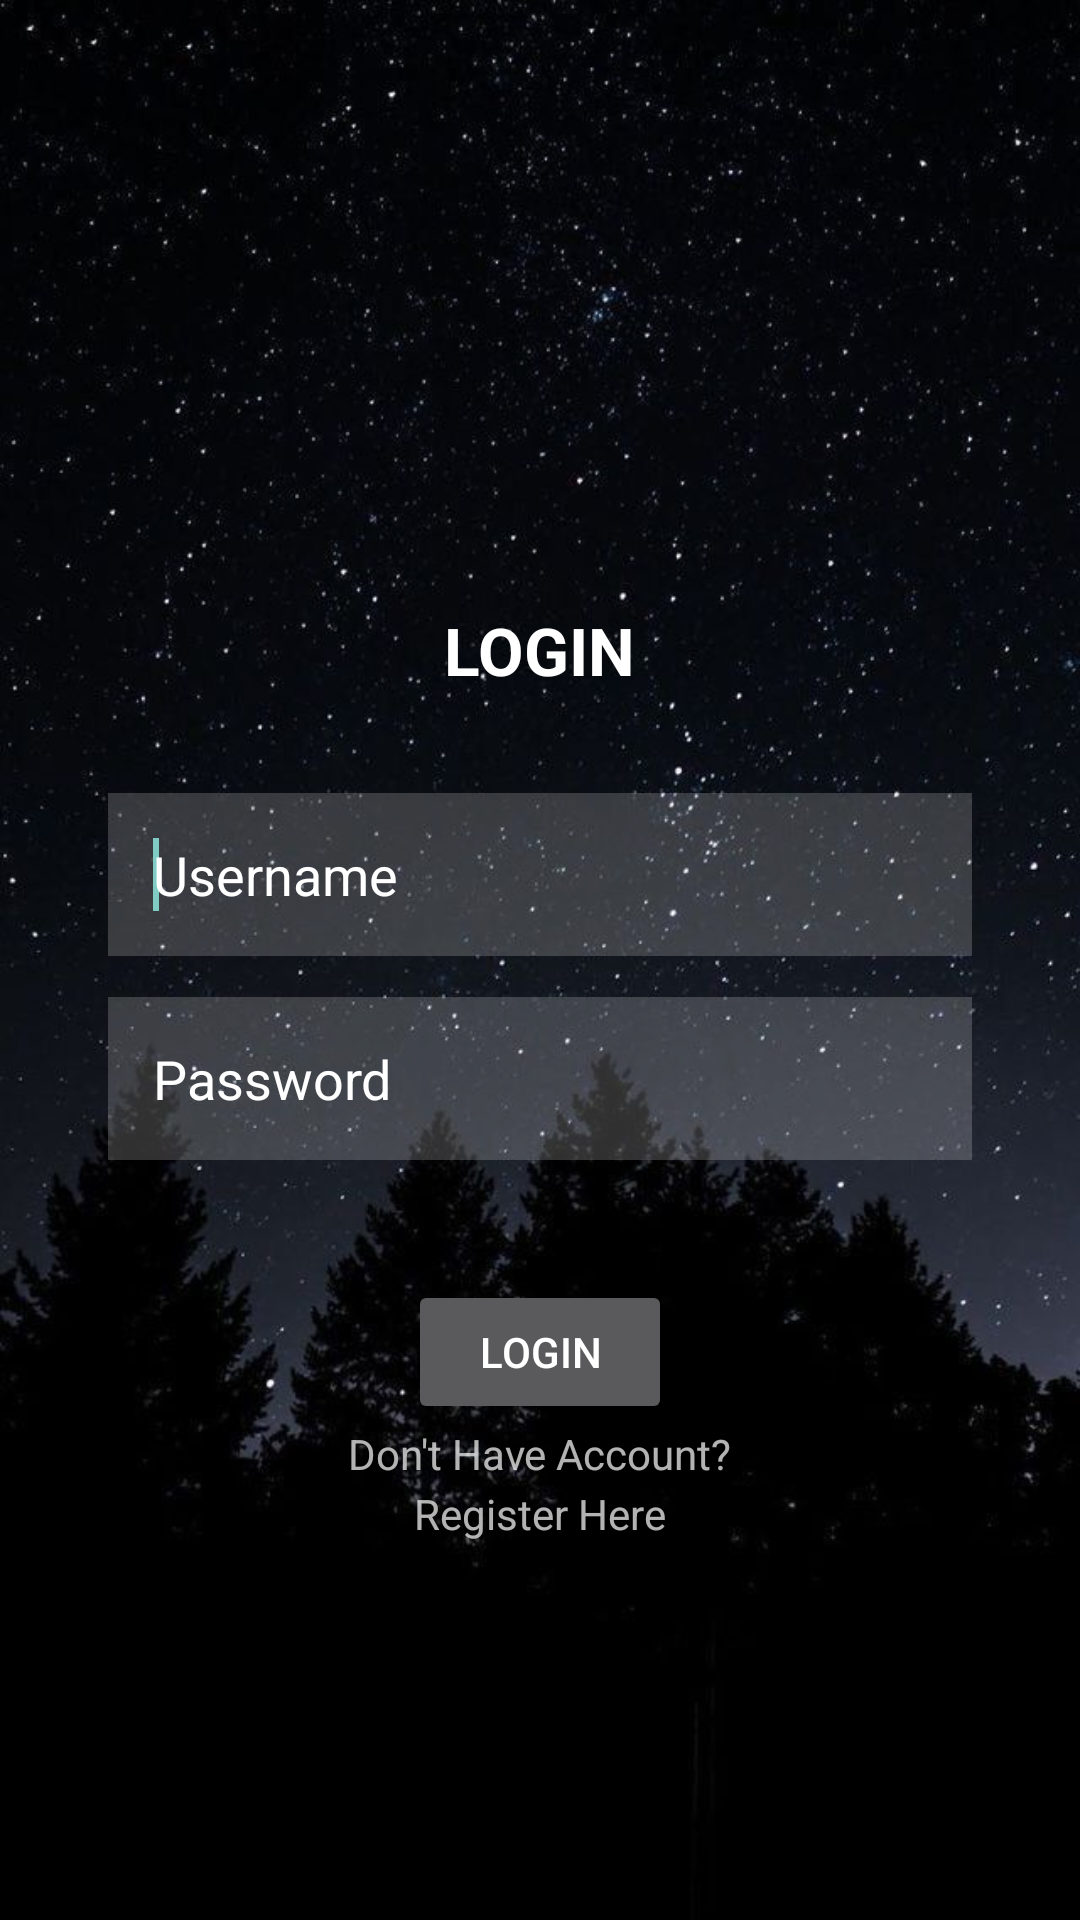

This screen was rendered from an Android layout file. Write that file and the resources it references.
<!-- AndroidManifest.xml: application theme Theme.JiMelRestaurant -->
<!-- res/layout/activity_main.xml -->
<?xml version="1.0" encoding="utf-8"?>
<RelativeLayout xmlns:android="http://schemas.android.com/apk/res/android"
    xmlns:tools="http://schemas.android.com/tools"
    xmlns:app="http://schemas.android.com/apk/res-auto"
    android:layout_width="match_parent"
    android:layout_height="match_parent"
    android:background="@drawable/background2"
    tools:context=".MainActivity">

    <TextView
        android:id="@+id/textView1"
        android:layout_width="wrap_content"
        android:layout_height="wrap_content"
        android:layout_alignParentTop="true"
        android:layout_centerHorizontal="true"
        android:layout_marginTop="202dp"
        android:text="LOGIN"
        android:textStyle="bold"
        android:textAppearance="?android:attr/textAppearanceLarge" />

    <EditText
        android:id="@+id/username"
        android:layout_width="288dp"
        android:layout_height="wrap_content"
        android:layout_below="@id/textView1"
        android:layout_centerHorizontal="true"
        android:layout_marginTop="33dp"
        android:layout_marginBottom="10dp"
        android:background="#30ffffff"
        android:drawableLeft="@drawable/ic_baseline_person_24"
        android:drawablePadding="20dp"
        android:hint="Username"
        android:padding="15dp"
        android:textColor="@color/white"
        android:textColorHint="@color/white">

        <requestFocus />
    </EditText>

    <EditText
        android:id="@+id/password"
        android:layout_width="288dp"
        android:layout_height="wrap_content"
        android:layout_below="@id/textView1"
        android:layout_centerHorizontal="true"
        android:layout_marginTop="101dp"
        android:layout_marginBottom="10dp"
        android:background="#30ffffff"
        android:drawableLeft="@drawable/ic_baseline_vpn_key_24"
        android:drawablePadding="20dp"
        android:hint="Password"
        android:padding="15dp"
        android:textColor="@color/white"
        android:textColorHint="@color/white" />

    <TextView
        android:id="@+id/attemptsLeft"
        android:layout_width="wrap_content"
        android:layout_height="wrap_content"
        android:layout_below="@+id/password"
        android:layout_alignLeft="@+id/password"
        android:layout_marginLeft="5dp"
        android:layout_marginTop="14dp"
        android:text="Attempts Left:"
        android:textAppearance="?android:attr/textAppearanceMedium"
        android:visibility="invisible" />

    <TextView
        android:id="@+id/textView"
        android:layout_width="wrap_content"
        android:layout_height="wrap_content"
        android:text="Don't Have Account?"
        android:layout_centerHorizontal="true"
        android:layout_marginTop="475dp"
        app:layout_constraintBottom_toBottomOf="parent"
        app:layout_constraintEnd_toEndOf="parent"
        app:layout_constraintHorizontal_bias="0.399"
        app:layout_constraintStart_toStartOf="parent"
        app:layout_constraintTop_toTopOf="parent"
        app:layout_constraintVertical_bias="0.616" />

    <TextView
        android:id="@+id/btnRegister"
        android:layout_width="wrap_content"
        android:layout_height="wrap_content"
        android:layout_centerHorizontal="true"
        android:text="Register Here"
        app:layout_constraintBottom_toBottomOf="parent"
        app:layout_constraintEnd_toEndOf="parent"
        app:layout_constraintHorizontal_bias="0.399"
        app:layout_constraintStart_toStartOf="parent"
        android:layout_marginTop="495dp"
        app:layout_constraintTop_toTopOf="parent"
        app:layout_constraintVertical_bias="0.616" />

    <Button
        android:id="@+id/loginBtn"
        android:layout_width="wrap_content"
        android:layout_height="wrap_content"
        android:layout_below="@+id/password"
        android:layout_centerHorizontal="true"
        android:layout_marginTop="30dp"
        android:onClick="authenticateLogin"
        android:text="Login" />

    <TextView
        android:id="@+id/numberOfRemainingLoginAttempts"
        android:layout_width="wrap_content"
        android:layout_height="wrap_content"
        android:layout_alignTop="@+id/attemptsLeft"
        android:layout_alignRight="@+id/password"
        android:layout_marginTop="5dp"
        android:visibility="invisible" />

    <TextView
        android:id="@+id/loginLocked"
        android:layout_width="wrap_content"
        android:layout_height="wrap_content"
        android:layout_below="@+id/loginBtn"
        android:layout_marginTop="35dp"
        android:layout_centerHorizontal="true"
        android:textAppearance="?android:attr/textAppearanceMedium"
        android:visibility="invisible"/>

</RelativeLayout>
<!-- resources referenced by this layout -->
<resources>
  <color name="white">#FFFFFFFF</color>
  <!-- drawable background2: jpg bitmap (drawable, 61505 bytes) -->
  <style name="Theme.JiMelRestaurant" parent="Theme.AppCompat.NoActionBar">
          
          <item name="colorPrimary">@color/purple_500</item>
          <item name="colorPrimaryVariant">@color/purple_700</item>
          <item name="colorOnPrimary">@color/white</item>
          
          <item name="colorSecondary">@color/teal_200</item>
          <item name="colorSecondaryVariant">@color/teal_700</item>
          <item name="colorOnSecondary">@color/black</item>
          
          <item name="android:statusBarColor">?attr/colorPrimaryVariant</item>
          
      </style>
  <color name="purple_500">#FF6200EE</color>
  <color name="purple_700">#FF3700B3</color>
  <color name="teal_200">#FF03DAC5</color>
  <color name="teal_700">#FF018786</color>
  <color name="black">#FF000000</color>
</resources>
